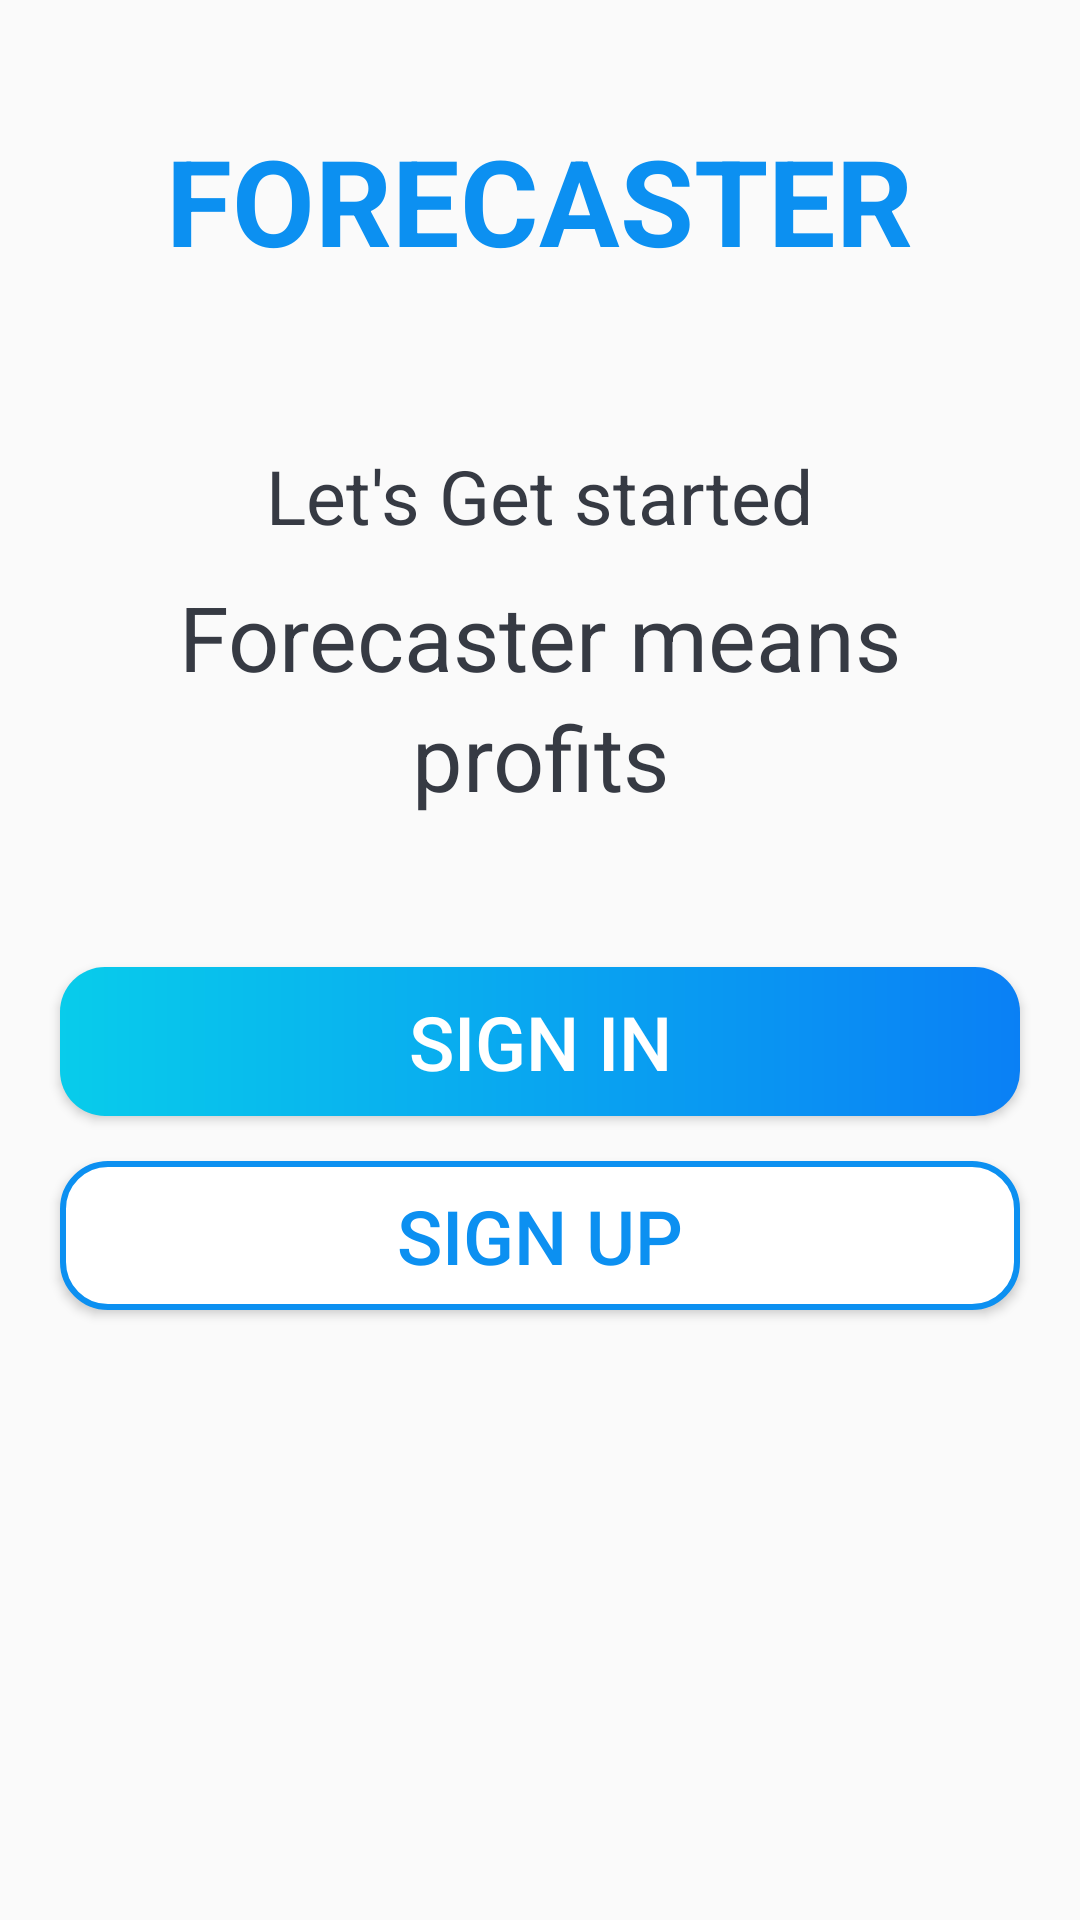

Android layout source for this screen:
<!-- AndroidManifest.xml: application theme Theme.Forcaster -->
<!-- res/layout/activity_intro.xml -->
<?xml version="1.0" encoding="utf-8"?>
<LinearLayout
    xmlns:android="http://schemas.android.com/apk/res/android"
    xmlns:app="http://schemas.android.com/apk/res-auto"
    xmlns:tools="http://schemas.android.com/tools"
    android:layout_width="match_parent"
    android:layout_height="match_parent"
    android:orientation="vertical"
    android:gravity="center_horizontal"
    android:background="@drawable/intro_background"
    tools:context=".activities.IntroActivity">

    <TextView
        android:layout_width="wrap_content"
        android:layout_height="wrap_content"
        android:layout_marginTop="40dp"
        android:text="@string/splash_name"
        android:textColor="@color/colorAccent"
        android:textSize="40sp"
        android:textStyle="bold"/>

    <ImageView
        android:id="@+id/iv_intro"
        android:layout_width="wrap_content"
        android:layout_height="wrap_content"
        android:layout_marginTop="30dp"
        android:contentDescription="@string/image_contentDescription"
        android:src="@drawable/ic_task_image"/>

    <TextView
        android:layout_width="wrap_content"
        android:layout_height="wrap_content"
        android:gravity="center"
        android:layout_marginTop="25dp"
        android:textSize="25sp"
        android:textColor="@color/primary_text_color"
        android:text="@string/let_s_get_started"/>

    <TextView
        android:layout_width="wrap_content"
        android:layout_height="wrap_content"
        android:layout_marginTop="10dp"
        android:layout_marginEnd="20dp"
        android:layout_marginStart="20dp"
        android:gravity="center"
        android:text="@string/forecaster_means_profits"
        android:lineSpacingExtra="5dp"
        android:textColor="@color/primary_text_color"
        android:textSize="30sp"/>

    <Button
        android:id="@+id/btn_sign_in"
        android:layout_width="match_parent"
        android:layout_height="wrap_content"
        android:layout_marginStart="20dp"
        android:layout_marginEnd="20dp"
        android:layout_marginTop="50dp"
        android:background="@drawable/shape_button_rounded"
        android:foreground="?attr/selectableItemBackground"
        android:gravity="center"
        android:paddingTop= "8dp"
        android:paddingBottom="8dp"
        android:text="@string/sign_in"
        android:textColor="@color/white"
        android:textSize="25sp"/>

    <Button
        android:id="@+id/btn_sign_up"
        android:layout_width="match_parent"
        android:layout_height="wrap_content"
        android:layout_marginStart="20dp"
        android:layout_marginEnd="20dp"
        android:layout_marginTop="15dp"
        android:background="@drawable/white_shape_button_rounded"
        android:foreground="?attr/selectableItemBackground"
        android:gravity="center"
        android:paddingTop= "8dp"
        android:paddingBottom="8dp"
        android:text="@string/sign_up"
        android:textColor="@color/colorAccent"
        android:textSize="25sp"/>

</LinearLayout>
<!-- resources referenced by this layout -->
<resources>
  <color name="colorAccent">#0C90F1</color>
  <color name="primary_text_color">#363A43</color>
  <color name="white">#FFFFFFFF</color>
  <!-- drawable shape_button_rounded (drawable) -->
  <?xml version="1.0" encoding="utf-8"?>
  <shape xmlns:android="http://schemas.android.com/apk/res/android"
      android:shape="rectangle"
      >
      <gradient
          android:type="linear"
          android:angle="360"
          android:startColor="#08CCEB"
          android:endColor="#0A80F5"/>
  
      <corners android:radius="15dp"/>
  </shape>
  <!-- drawable white_shape_button_rounded (drawable) -->
  <?xml version="1.0" encoding="utf-8"?>
  <shape
      android:shape="rectangle"
      xmlns:android="http://schemas.android.com/apk/res/android">
      <stroke android:color="@color/colorAccent"
          android:width="2dp"/>
      <solid android:color="@color/white"/>
  
      <corners android:radius="15dp"/>
  </shape>
  <string name="forecaster_means_profits">Forecaster means profits</string>
  <string name="image_contentDescription">image</string>
  <string name="let_s_get_started">Let\'s Get started</string>
  <string name="sign_in">SIGN IN</string>
  <string name="sign_up">SIGN UP</string>
  <string name="splash_name">FORECASTER</string>
  <style name="Theme.Forcaster" parent="Base.Theme.Forcaster" />
  <style name="Base.Theme.Forcaster" parent="Theme.AppCompat.DayNight.NoActionBar">
          
          
      </style>
</resources>
